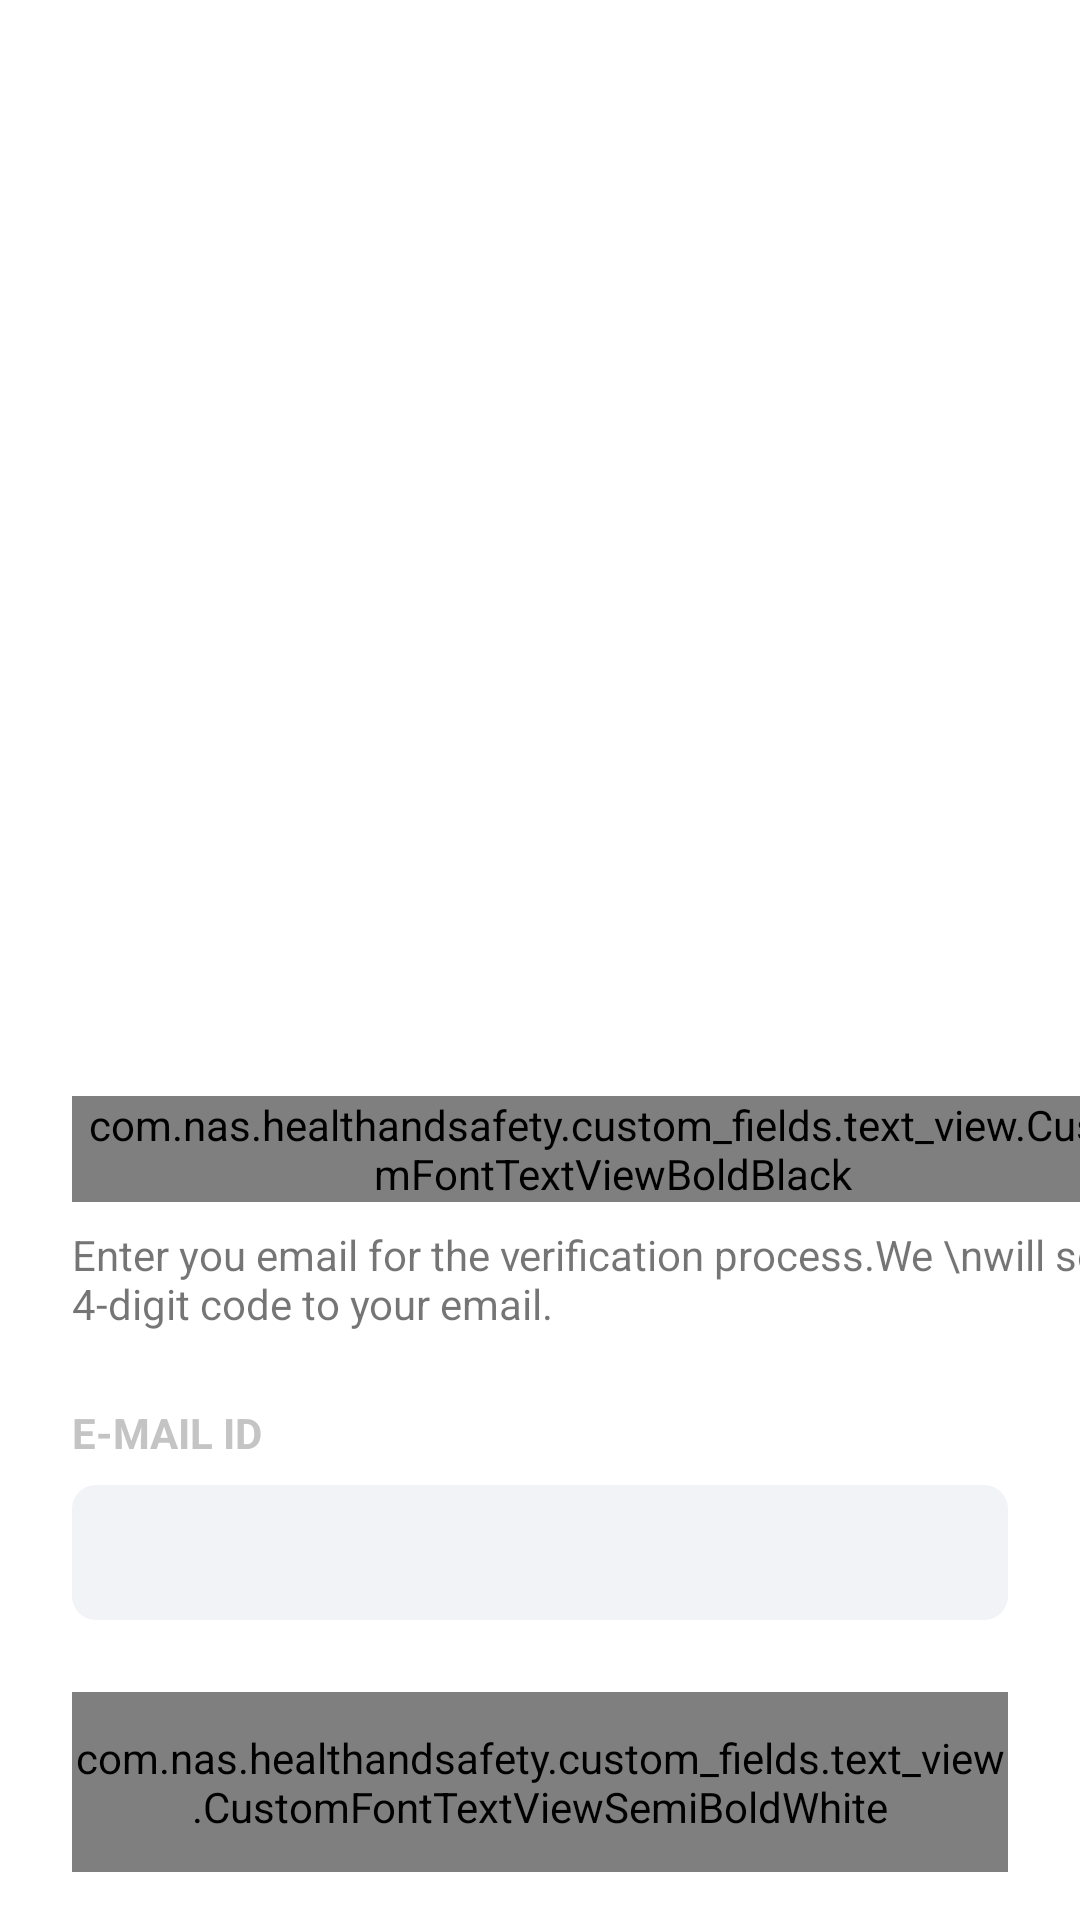

Reconstruct the res/layout file that produces this screen, plus the resources it refers to.
<!-- AndroidManifest.xml: application theme Theme.NASHandS -->
<!-- res/layout/dialog_recover_account.xml -->
<RelativeLayout xmlns:android="http://schemas.android.com/apk/res/android"
    xmlns:tools="http://schemas.android.com/tools"
    android:layout_width="match_parent"
    android:layout_height="match_parent"
    xmlns:app="http://schemas.android.com/apk/res-auto"
    android:gravity="bottom">

    <androidx.constraintlayout.widget.ConstraintLayout
        android:id="@+id/r"
        android:layout_width="match_parent"
        android:layout_height="wrap_content"
        android:background="@android:color/transparent">



        <LinearLayout
            android:id="@+id/linearLayout2"
            android:layout_width="match_parent"
            android:layout_height="match_parent"
            android:orientation="horizontal">

            <ImageView
                android:id="@+id/a"
                android:layout_width="match_parent"
                android:layout_height="40dp"
                android:layout_marginTop="40dp"
                android:background="@drawable/dialog_top_curve_white"
                android:gravity="center"
                android:scaleType="fitCenter" />

            <ImageView
                android:id="@+id/b"
                android:layout_width="match_parent"
                android:layout_height="80dp"
                android:background="@android:color/transparent"/>
        </LinearLayout>

        <ImageView
            android:id="@+id/iconImageView"
            android:layout_width="50dp"
            android:layout_height="50dp"

            android:visibility="gone"
            android:scaleType="fitCenter"
            android:background="@drawable/round"
            android:src="@drawable/icon_error_red"
            app:layout_constraintBottom_toBottomOf="@id/linearLayout2"
            app:layout_constraintEnd_toEndOf="@id/linearLayout2"
            app:layout_constraintStart_toStartOf="@id/linearLayout2"
            app:layout_constraintTop_toTopOf="@+id/linearLayout2" />
    </androidx.constraintlayout.widget.ConstraintLayout>

    <androidx.constraintlayout.widget.ConstraintLayout
        android:layout_width="match_parent"
        android:layout_height="wrap_content"
        android:layout_below="@+id/r"
        android:layout_centerHorizontal="true"
        android:background="@drawable/dialog_bottom_curve_white"
        android:gravity="center_horizontal">

        <TextView
            android:id="@+id/textView30"
            android:layout_width="wrap_content"
            android:layout_height="wrap_content"
            android:text="E-MAIL ID"
            android:textColor="#C4C4C4"
            android:textSize="14sp"
            android:layout_marginStart="24dp"
            android:layout_marginTop="24dp"
            android:textStyle="bold"
            app:layout_constraintLeft_toLeftOf="parent"
            app:layout_constraintTop_toBottomOf="@+id/textView13" />

        <androidx.constraintlayout.widget.ConstraintLayout
            android:id="@+id/currentPasswordView"
            android:layout_width="0dp"
            android:layout_height="45dp"
            android:layout_marginLeft="24dp"
            android:layout_marginTop="8dp"
            android:layout_marginRight="24dp"
            android:background="@drawable/rounded_rectangle_white"
            app:layout_constraintEnd_toEndOf="parent"
            app:layout_constraintStart_toStartOf="parent"
            app:layout_constraintTop_toBottomOf="@id/textView30">

            <EditText
                android:id="@+id/emailID"
                android:layout_width="0dp"
                android:layout_height="match_parent"
                android:background="@null"
                android:gravity="center_vertical"
                android:inputType="textEmailAddress"
                android:text=""
                android:layout_marginStart="8dp"
                app:layout_constraintEnd_toEndOf="parent"
                app:layout_constraintStart_toStartOf="parent" />


        </androidx.constraintlayout.widget.ConstraintLayout>

        <com.nas.healthandsafety.custom_fields.text_view.CustomFontTextViewSemiBoldWhite
            android:id="@+id/submit"
            android:layout_width="0dp"
            android:layout_height="60dp"
            android:layout_marginLeft="24dp"
            android:layout_marginTop="24dp"
            android:layout_marginRight="24dp"
            android:background="@drawable/rounded_sign_in"
            android:gravity="center"
            android:text="Submit"
            android:textColor="@color/white"
            android:textSize="18dp"
            android:layout_marginBottom="16dp"
            app:layout_constraintBottom_toBottomOf="parent"
            app:layout_constraintEnd_toEndOf="parent"
            app:layout_constraintStart_toStartOf="parent"
            app:layout_constraintTop_toBottomOf="@+id/currentPasswordView" />

        <com.nas.healthandsafety.custom_fields.text_view.CustomFontTextViewBoldBlack
            android:id="@+id/textView8"
            android:layout_width="wrap_content"
            android:layout_height="wrap_content"
            android:text="Forgot Password"
            android:textSize="24dp"
            android:layout_marginStart="24dp"
            android:layout_marginTop="16dp"
            app:layout_constraintStart_toStartOf="parent"
            app:layout_constraintTop_toTopOf="parent" />

        <TextView
            android:id="@+id/textView13"
            android:layout_width="wrap_content"
            android:layout_height="wrap_content"
            android:layout_marginTop="8dp"
            android:layout_marginStart="24dp"
            android:text="Enter you email for the verification process.We \nwill send 4-digit code to your email."
            app:layout_constraintStart_toStartOf="parent"
            app:layout_constraintTop_toBottomOf="@+id/textView8" />


    </androidx.constraintlayout.widget.ConstraintLayout>
</RelativeLayout>
<!-- resources referenced by this layout -->
<resources>
  <color name="white">#FFFFFFFF</color>
  <!-- drawable dialog_bottom_curve_white (drawable) -->
  <shape xmlns:android="http://schemas.android.com/apk/res/android"
      android:shape="rectangle" >
  
      <solid android:color="#FFFFFF" />
      <corners
          android:bottomLeftRadius="16dp"
          android:bottomRightRadius="16dp"
          /></shape>
  <!-- drawable dialog_top_curve_white (drawable) -->
  <shape xmlns:android="http://schemas.android.com/apk/res/android"
      android:shape="rectangle" >
  
      <solid android:color="#FFFFFF" />
      <corners
          android:topLeftRadius="16dp"
          android:topRightRadius="16dp" />
  </shape>
  <!-- drawable icon_error_red (drawable) -->
  <vector android:height="20dp" android:tint="#EA3056"
      android:viewportHeight="24" android:viewportWidth="24"
      android:width="20dp" xmlns:android="http://schemas.android.com/apk/res/android">
      <path android:fillColor="@android:color/white" android:pathData="M12,2C6.48,2 2,6.48 2,12s4.48,10 10,10 10,-4.48 10,-10S17.52,2 12,2zM13,17h-2v-2h2v2zM13,13h-2L11,7h2v6z"/>
  </vector>
  <!-- drawable rounded_rectangle_white (drawable) -->
  <shape xmlns:android="http://schemas.android.com/apk/res/android"
      android:shape="rectangle">
  
      <solid android:color="#F2F3F7" />
  
      <corners android:radius="8dp" />
  
  </shape>
  <!-- drawable rounded_sign_in (drawable) -->
  <shape xmlns:android="http://schemas.android.com/apk/res/android"
      android:shape="rectangle">
  
      <solid android:color="#EA3056" />
  
      <corners android:radius="4dp" />
  
  </shape>
  <style name="Theme.NASHandS" parent="Theme.MaterialComponents.Light.NoActionBar">
          
          <item name="colorPrimary">@color/white</item>
          <item name="colorPrimaryVariant">@color/white</item>
          <item name="colorOnPrimary">@color/white</item>
          
          <item name="colorSecondary">@color/teal_200</item>
          <item name="colorSecondaryVariant">@color/teal_700</item>
          <item name="colorOnSecondary">@color/black</item>
          
          <item name="android:statusBarColor">?attr/colorPrimaryVariant</item>
          
      </style>
  <color name="teal_200">#FF03DAC5</color>
  <color name="teal_700">#FF018786</color>
  <color name="black">#FF000000</color>
</resources>
